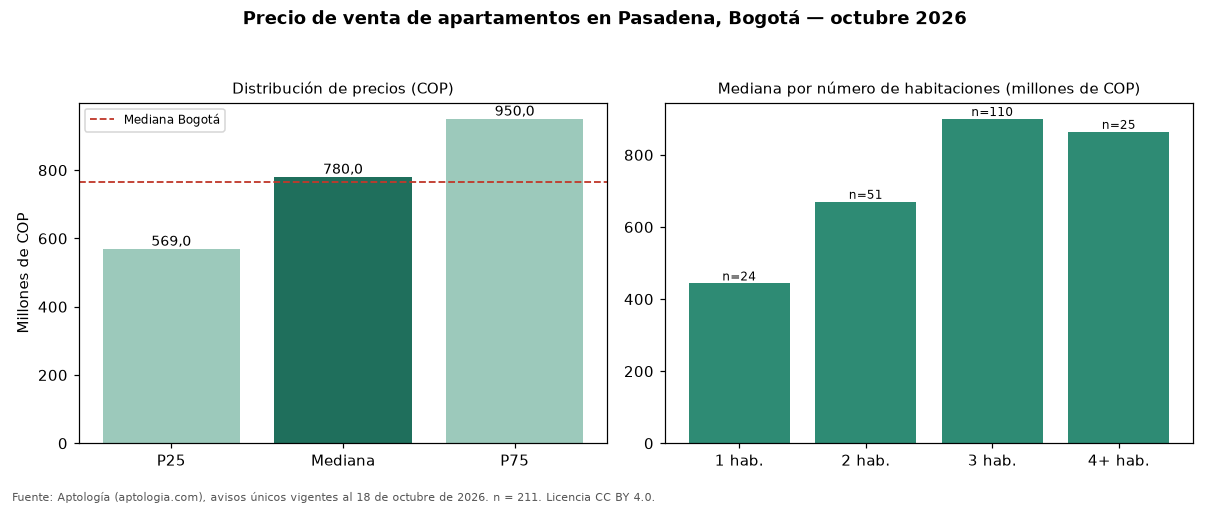

The table this chart was drawn from, first rows:
seccion, metrica, valor_cop, n
precio, p25, 569000000, 211
precio, mediana, 780000000, 211
precio, p75, 950000000, 211
cop_por_m2, p25, 6463365, 211
cop_por_m2, mediana, 7796743, 211
cop_por_m2, p75, 9384938, 211
area, area_mediana_m2, 103.0, 211
habitaciones, 1, 443500000, 24
habitaciones, 2, 670000000, 51
habitaciones, 3, 899732500, 110
habitaciones, 4+, 864000000, 25
administracion, mediana, 800000, 179
estrato, moda, 5, 
parqueadero, porcentaje_con_parqueadero, 94.8, 211
ciudad, mediana_ciudad, 765000000, 33308
ciudad, mediana_cop_por_m2_ciudad, 7407407, 33308
